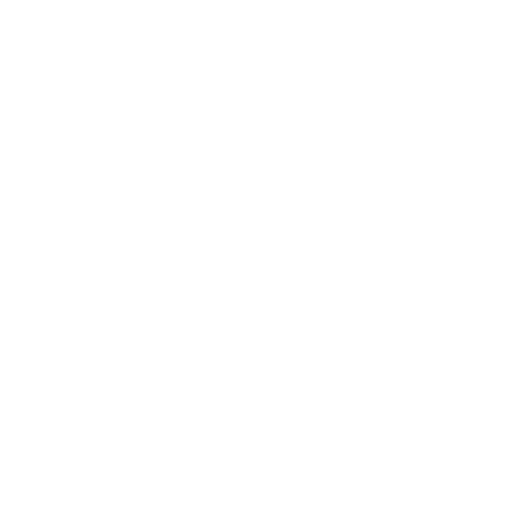
t = 0.00 s
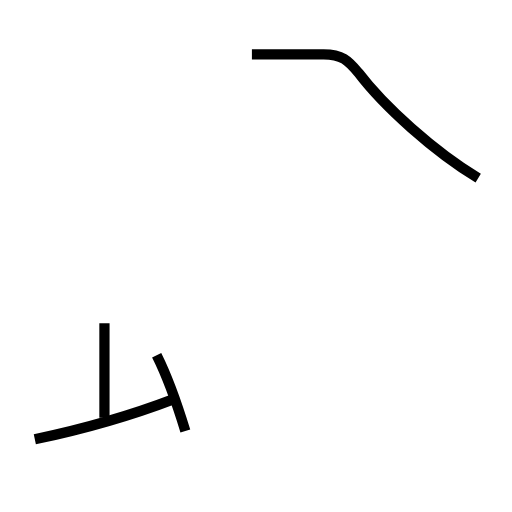
t = 1.74 s
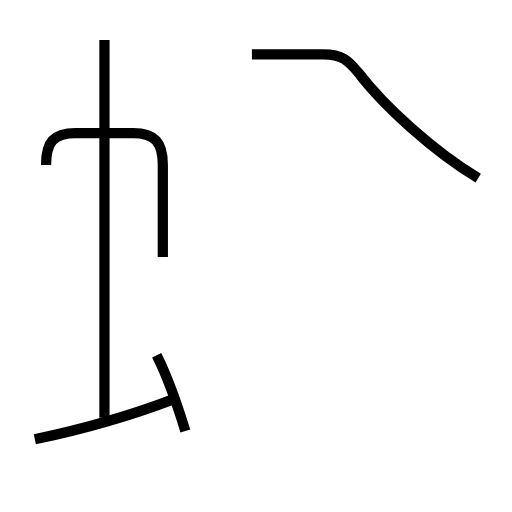
t = 3.30 s
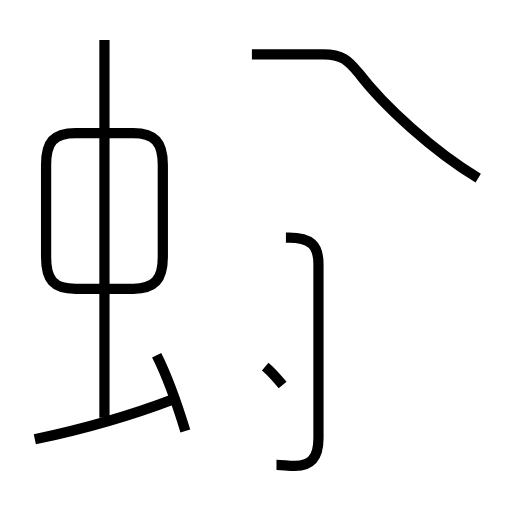
t = 4.94 s
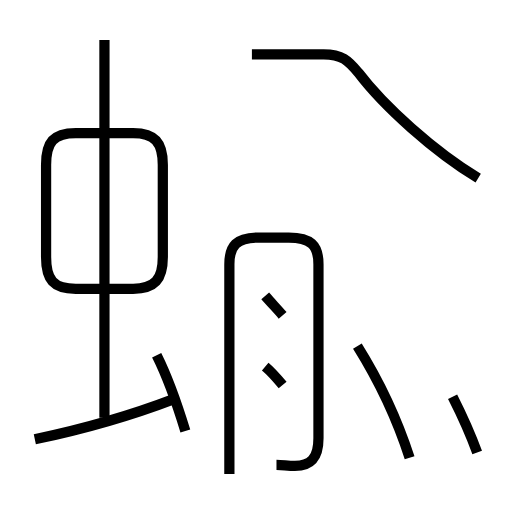
t = 6.39 s
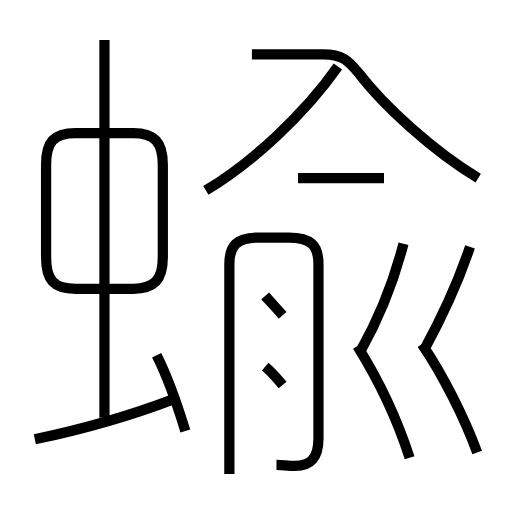
t = 8.03 s

The animated SVG that drew these frames (rendered in a browser with its animation timeline set to each time). Animation: 14 SMIL elements (animate=14); one cycle of 8.03 s.

<?xml version='1.0' encoding='utf-8'?>
<svg viewBox="0.0 -6.0 50.0 50.0" version="1.1" xmlns="http://www.w3.org/2000/svg"><rect x="-1000" y="-1000" width="2000" height="2000" stroke="white" fill="white" /><g style="fill:none;stroke:#000000;stroke-width:1"><path d="M 46.7 -26.6 C 42.4 -29.2 37.5 -33.6 35.0 -36.9 C 34.0 -38.1 33.4 -38.7 31.6 -38.7 L 24.6 -38.7 " transform="translate(0.0 38.0)" stroke-dasharray="26.693303623951273" stroke-dashoffset="26.693303623951273"><animate attributeName="stroke-dashoffset" from="26.693303623951273" to="0" dur="0.8007991087185382s" begin="0s" fill="freeze" /></path><path d="M 3.4 -1.1 C 7.2 -1.9 12.2 -3.2 16.9 -5.0 " transform="translate(0.0 38.0)" stroke-dasharray="14.065975893896633" stroke-dashoffset="14.065975893896633"><animate attributeName="stroke-dashoffset" from="14.065975893896633" to="0" dur="0.42197927681689895s" begin="0.8007991087185382s" fill="freeze" /></path><path d="M 18.1 -1.9 C 17.4 -4.2 16.2 -7.5 15.3 -9.3 " transform="translate(0.0 38.0)" stroke-dasharray="7.918921578102313" stroke-dashoffset="7.918921578102313"><animate attributeName="stroke-dashoffset" from="7.918921578102313" to="0" dur="0.23756764734306937s" begin="1.2227783855354373s" fill="freeze" /></path><path d="M 10.2 -3.2 L 10.2 -40.1 " transform="translate(0.0 38.0)" stroke-dasharray="36.9" stroke-dashoffset="36.9"><animate attributeName="stroke-dashoffset" from="36.9" to="0" dur="1.107s" begin="1.4603460328785067s" fill="freeze" /></path><path d="M 15.9 -18.9 L 15.9 -27.9 C 15.9 -30.1 15.1 -31.0 13.0 -31.0 L 7.4 -31.0 C 5.2 -31.0 4.5 -30.1 4.5 -27.9 L 4.5 -18.9 C 4.5 -16.7 5.2 -15.8 7.4 -15.8 L 13.0 -15.8 C 15.1 -15.8 15.9 -16.7 15.9 -18.9 Z " transform="translate(0.0 38.0)" stroke-dasharray="49.028398588096124" stroke-dashoffset="49.028398588096124"><animate attributeName="stroke-dashoffset" from="49.028398588096124" to="0" dur="1.4708519576428836s" begin="2.5673460328785067s" fill="freeze" /></path><path d="M 27.6 -6.4 C 27.1 -7.0 26.5 -7.7 25.9 -8.2 " transform="translate(0.0 38.0)" stroke-dasharray="2.47916366260079" stroke-dashoffset="2.47916366260079"><animate attributeName="stroke-dashoffset" from="2.47916366260079" to="0" dur="0.0743749098780237s" begin="4.0381979905213905s" fill="freeze" /></path><path d="M 27.0 1.4 C 27.6 1.4 28.1 1.5 28.8 1.5 C 30.3 1.5 31.1 0.8 31.1 -1.2 L 31.1 -18.2 C 31.1 -20.1 30.3 -20.8 28.2 -20.8 L 25.2 -20.8 C 23.1 -20.8 22.4 -20.0 22.4 -18.2 L 22.4 2.3 " transform="translate(0.0 38.0)" stroke-dasharray="55.4073711210942" stroke-dashoffset="55.4073711210942"><animate attributeName="stroke-dashoffset" from="55.4073711210942" to="0" dur="1.6622211336328259s" begin="4.112572900399414s" fill="freeze" /></path><path d="M 27.6 -13.2 C 27.1 -13.8 26.5 -14.4 25.9 -15.1 " transform="translate(0.0 38.0)" stroke-dasharray="2.549718575432764" stroke-dashoffset="2.549718575432764"><animate attributeName="stroke-dashoffset" from="2.549718575432764" to="0" dur="0.07649155726298291s" begin="5.77479403403224s" fill="freeze" /></path><path d="M 40.0 0.7 C 38.8 -3.0 36.9 -7.0 34.9 -10.2 " transform="translate(0.0 38.0)" stroke-dasharray="12.061986088614352" stroke-dashoffset="12.061986088614352"><animate attributeName="stroke-dashoffset" from="12.061986088614352" to="0" dur="0.36185958265843055s" begin="5.851285591295223s" fill="freeze" /></path><path d="M 46.6 0.2 C 45.4 -3.1 43.2 -7.5 41.2 -10.4 " transform="translate(0.0 38.0)" stroke-dasharray="11.922739364175246" stroke-dashoffset="11.922739364175246"><animate attributeName="stroke-dashoffset" from="11.922739364175246" to="0" dur="0.3576821809252574s" begin="6.213145173953654s" fill="freeze" /></path><path d="M 35.2 -9.7 C 37.0 -12.9 38.5 -16.7 39.4 -20.2 " transform="translate(0.0 38.0)" stroke-dasharray="11.339031059798957" stroke-dashoffset="11.339031059798957"><animate attributeName="stroke-dashoffset" from="11.339031059798957" to="0" dur="0.3401709317939687s" begin="6.570827354878912s" fill="freeze" /></path><path d="M 20.1 -25.4 C 24.6 -28.1 29.7 -32.8 33.0 -37.5 " transform="translate(0.0 38.0)" stroke-dasharray="17.800433752965056" stroke-dashoffset="17.800433752965056"><animate attributeName="stroke-dashoffset" from="17.800433752965056" to="0" dur="0.5340130125889516s" begin="6.91099828667288s" fill="freeze" /></path><path d="M 41.4 -9.8 C 43.2 -13.1 44.8 -16.6 45.9 -19.9 " transform="translate(0.0 38.0)" stroke-dasharray="11.07116469837238" stroke-dashoffset="11.07116469837238"><animate attributeName="stroke-dashoffset" from="11.07116469837238" to="0" dur="0.3321349409511714s" begin="7.445011299261832s" fill="freeze" /></path><path d="M 37.5 -26.6 L 29.1 -26.6" transform="translate(0.0 38.0)" stroke-dasharray="8.399999999999999" stroke-dashoffset="8.399999999999999"><animate attributeName="stroke-dashoffset" from="8.399999999999999" to="0" dur="0.25199999999999995s" begin="7.777146240213003s" fill="freeze" /></path></g></svg>
